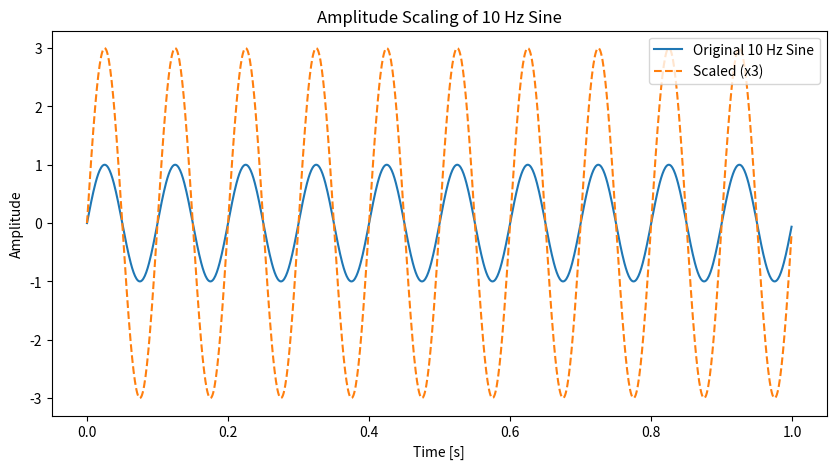

Write the Python code that produced this figure.
# [redacted]

import numpy as np
import matplotlib.pyplot as plt
fs = 1000
t = np.linspace(0, 1, fs, endpoint=False)

sine_10Hz = np.sin(2 * np.pi * 10 * t)
scaled_sine = 3 * sine_10Hz

plt.figure(figsize=(10, 5))
plt.plot(t, sine_10Hz, label='Original 10 Hz Sine')
plt.plot(t, scaled_sine, label='Scaled (x3)', linestyle='--')
plt.title('Amplitude Scaling of 10 Hz Sine')
plt.xlabel('Time [s]')
plt.ylabel('Amplitude')
plt.legend()
plt.show()
